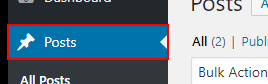
Task: Robotic Enterprise Framework
Workflow: postToPaidPortal

Step 1: click on the element 'Posts' in window '*Second Paid Portal - WordPress' (chrome.exe)

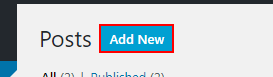
Step 2: click on the link 'Add New' in window '*Second Paid Portal - WordPress' (chrome.exe)

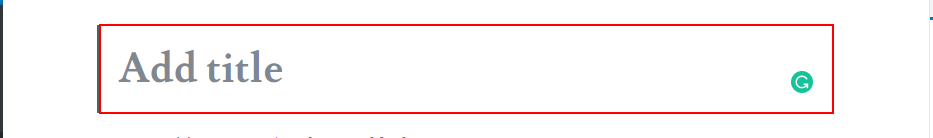
Step 3: type "[inPostContent(inConfig("itemTitle").ToString).ToString]" into the text box in window '*Second Paid Portal - WordPress' (chrome.exe)

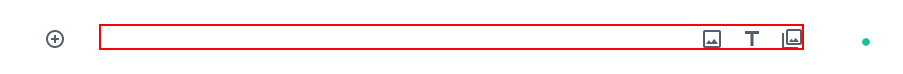
Step 4: type "[inPostContent(inConfig("itemDescription").ToString).ToString + Environment.NewLine +
"Buy Now | " + inPostContent(inConfig("ItemBuyNowLnk").ToString).ToString + Environment.NewLine +
"Request a sample | " + inPostContent(inConfig("ItemRequestSampleLnk").ToString).ToString + Environment.NewLine +
"Enquire for discount | " + inPostContent(inConfig("ItemEnquireDisLnk").ToString).ToString]" into the paragraph in window '*Second Paid Portal - WordPress' (chrome.exe)

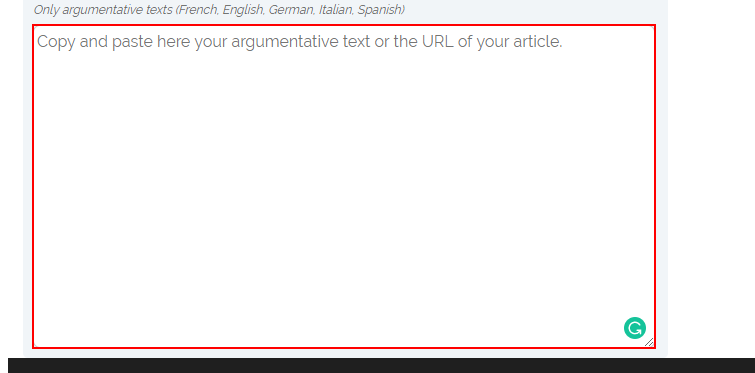
Step 5: type a value into the paragraph in window '*Second Paid Portal - WordPress' (chrome.exe)

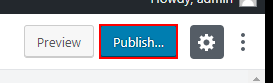
Step 6: click on the button 'Publish*' in window '*Second Paid Portal - WordPress' (chrome.exe)
